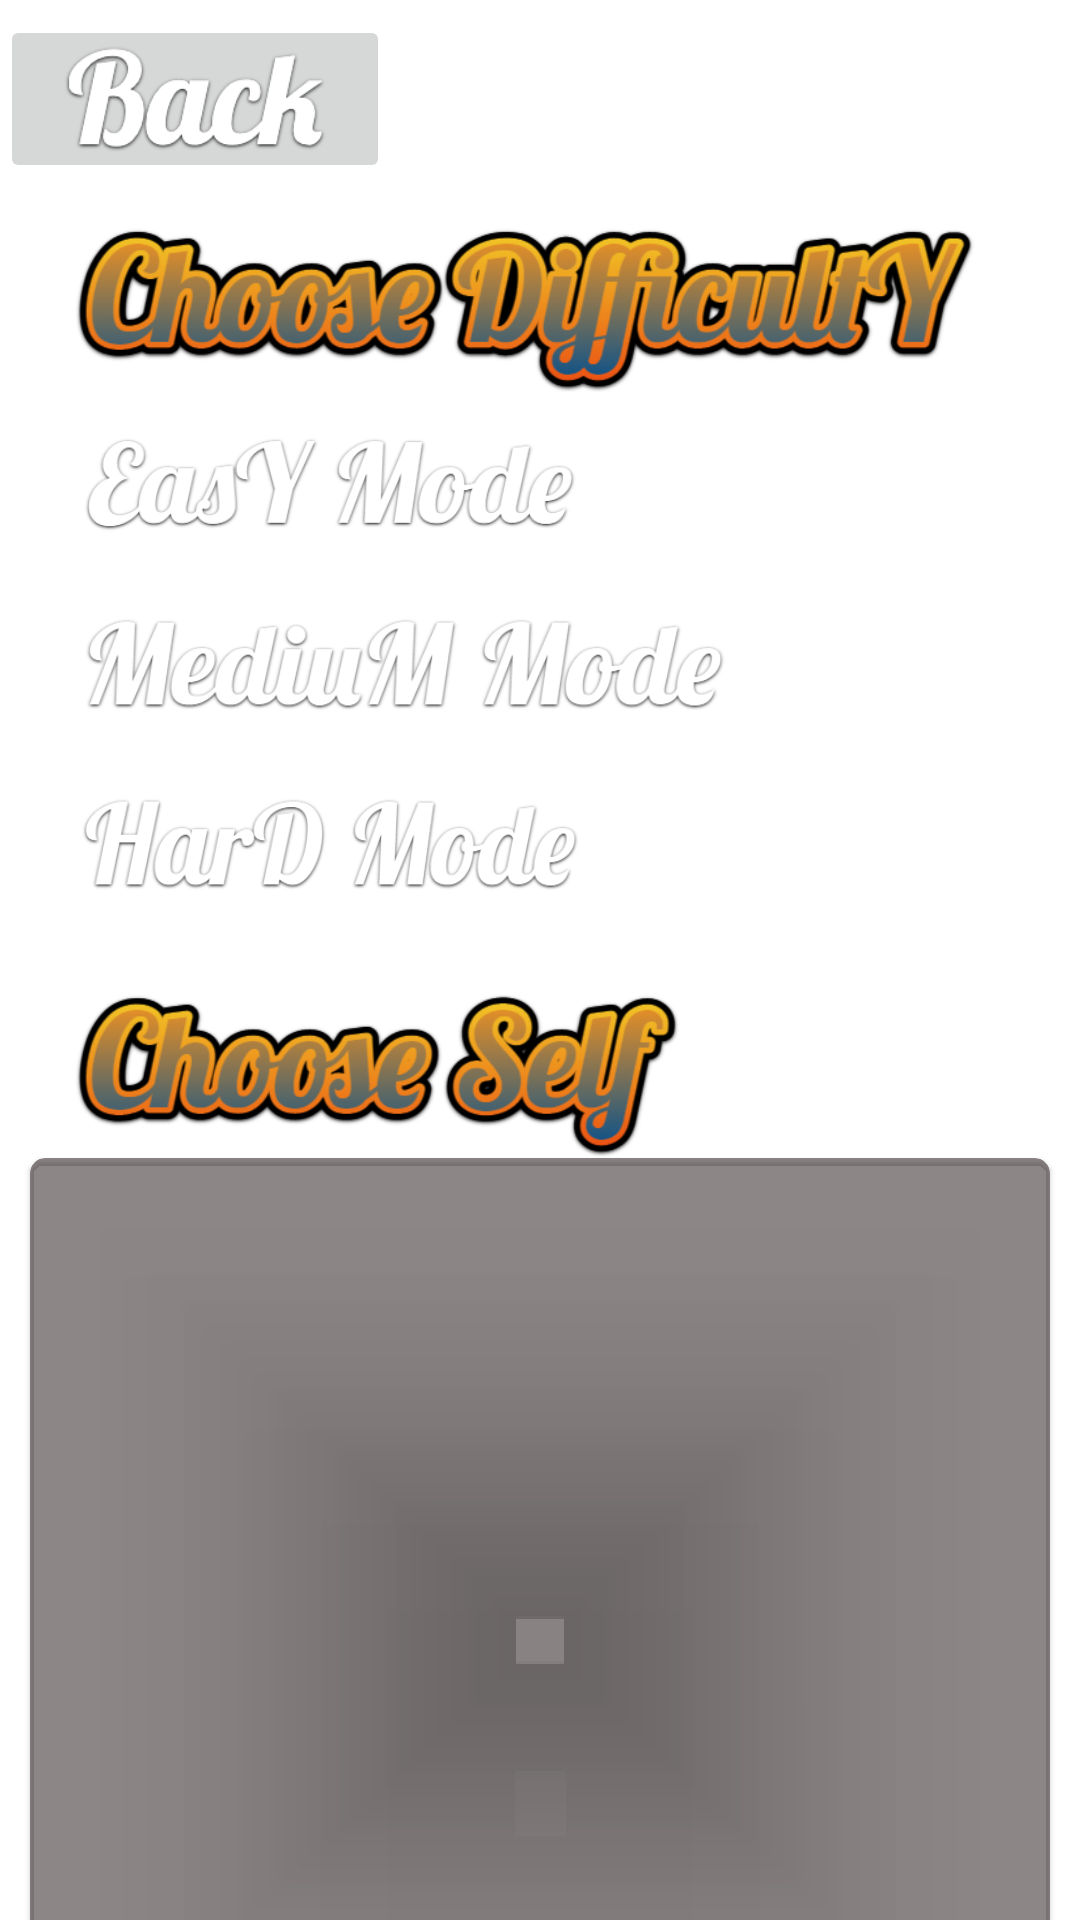

Here is an Android app screen rendered from its layout file. Give the layout XML and the strings, colors and styles it references.
<!-- AndroidManifest.xml: application theme Theme.AircraftFight_Android -->
<!-- res/layout/fragment_difficulty.xml -->
<?xml version="1.0" encoding="utf-8"?>
<FrameLayout xmlns:android="http://schemas.android.com/apk/res/android"
    xmlns:app="http://schemas.android.com/apk/res-auto"
    android:layout_width="match_parent"
    android:layout_height="match_parent"
    xmlns:tools="http://schemas.android.com/tools"
    >

    <FrameLayout
        android:layout_width="match_parent"
        android:layout_height="wrap_content">

        <ImageButton
            android:id="@+id/button_back_choice"
            android:layout_width="130dp"
            android:layout_height="?attr/actionBarSize"
            android:layout_gravity="start"
            android:src="@drawable/ic_back"
            android:scaleType="centerInside"
            android:layout_marginVertical="5dp"
            tools:ignore="HardcodedText"
            android:contentDescription="back button">
        </ImageButton>

    </FrameLayout>

    <androidx.core.widget.NestedScrollView
        android:layout_width="match_parent"
        android:layout_height="match_parent"
        android:layout_marginTop="?attr/actionBarSize">

        <LinearLayout
            android:layout_width="match_parent"
            android:layout_height="wrap_content"
            android:orientation="vertical">

            <ImageView
                android:layout_width="wrap_content"
                android:layout_height="55dp"
                android:src="@drawable/title_difficulty_choice"
                android:scaleType="fitStart"
                android:layout_marginTop="20dp"
                android:layout_marginStart="25dp"
                android:layout_marginEnd="20dp"
                tools:ignore="HardcodedText"
                android:contentDescription="setting title">
            </ImageView>

            <FrameLayout
                android:layout_width="match_parent"
                android:layout_height="wrap_content"
                android:layout_marginHorizontal="10dp">

                <LinearLayout
                    android:layout_width="match_parent"
                    android:layout_height="wrap_content"
                    android:orientation="vertical">

                    <FrameLayout
                        android:layout_width="match_parent"
                        android:layout_height="60dp">

                        <ImageButton
                            android:id="@+id/button_easy"
                            android:layout_width="200dp"
                            android:layout_height="60dp"
                            android:layout_gravity="start"
                            android:scaleType="fitCenter"
                            android:background="@drawable/difficulty_button_easy">
                        </ImageButton>

                    </FrameLayout>

                    <FrameLayout
                        android:layout_width="match_parent"
                        android:layout_height="60dp">

                        <ImageButton
                            android:id="@+id/button_normal"
                            android:layout_width="250dp"
                            android:layout_height="60dp"
                            android:layout_gravity="start"
                            android:scaleType="fitCenter"
                            android:background="@drawable/difficulty_button_normal">
                        </ImageButton>

                    </FrameLayout>

                    <FrameLayout
                        android:layout_width="match_parent"
                        android:layout_height="60dp">

                        <ImageButton
                            android:id="@+id/button_hard"
                            android:layout_width="200dp"
                            android:layout_height="60dp"
                            android:layout_gravity="start"
                            android:scaleType="fitCenter"
                            android:background="@drawable/difficulty_button_hard">
                        </ImageButton>

                    </FrameLayout>

                </LinearLayout>

            </FrameLayout>


            <ImageView
                android:layout_width="wrap_content"
                android:layout_height="55dp"
                android:src="@drawable/title_choose_girl"
                android:scaleType="fitStart"
                android:layout_marginTop="20dp"
                android:layout_marginStart="25dp"
                android:layout_marginEnd="20dp"
                tools:ignore="HardcodedText"
                android:contentDescription="setting title">
            </ImageView>

            <com.google.android.material.card.MaterialCardView
                android:layout_width="match_parent"
                android:layout_height="wrap_content"
                xmlns:app="http://schemas.android.com/apk/res-auto"
                app:cardCornerRadius="5dp"
                app:cardBackgroundColor="#8D322525"
                android:layout_marginHorizontal="10dp">

                <LinearLayout
                    android:layout_width="match_parent"
                    android:layout_height="wrap_content"
                    android:orientation="vertical"
                    android:layout_margin="10dp">

                    <com.google.android.material.card.MaterialCardView
                        android:layout_width="match_parent"
                        android:layout_height="300dp"
                        app:cardCornerRadius="5dp"
                        app:cardBackgroundColor="#00FFFFFF">
                        <FrameLayout
                            android:layout_width="match_parent"
                            android:layout_height="match_parent">
                            <ImageView
                                android:id="@+id/image_choose_hero_cg"
                                android:layout_height="match_parent"
                                android:layout_width="match_parent"
                                android:scaleType="centerCrop">
                            </ImageView>

                            <ImageView
                                android:id="@+id/image_choose_hero"
                                android:layout_width="120dp"
                                android:layout_height="200dp"
                                android:layout_gravity="end|bottom">
                            </ImageView>

                        </FrameLayout>
                    </com.google.android.material.card.MaterialCardView>

                    <TextView
                        android:id="@+id/text_hero_info"
                        android:layout_width="match_parent"
                        android:layout_height="wrap_content"
                        android:textColor="@color/white"
                        android:layout_marginTop="10dp"
                        android:textSize="30sp"
                        android:textStyle="bold"
                        android:text="TEST">
                    </TextView>

                    <FrameLayout
                        android:layout_width="match_parent"
                        android:layout_height="match_parent">


                        <ImageButton
                            android:id="@+id/button_change_hero_1"
                            android:layout_width="130dp"
                            android:layout_height="60dp"
                            android:layout_gravity="center|bottom"
                            android:scaleType="fitCenter"
                            android:background="@drawable/single_button_5">
                        </ImageButton>

                    </FrameLayout>

                </LinearLayout>

            </com.google.android.material.card.MaterialCardView>

            <TextView
                android:layout_width="wrap_content"
                android:layout_height="wrap_content"
                android:layout_gravity="center_horizontal"
                android:layout_marginTop="10dp"
                android:textColor="@color/teal_700"
                android:fontFamily="sans-serif-medium"
                android:textStyle="bold"
                android:textSize="15sp"
                tools:ignore="HardcodedText"
                android:text="Icon by icon8" />
            <TextView
                android:layout_width="wrap_content"
                android:layout_height="wrap_content"
                android:layout_gravity="center_horizontal"
                android:textColor="@color/teal_700"
                android:fontFamily="sans-serif-medium"
                android:textStyle="bold"
                android:textSize="15sp"
                android:text="By Renns , aucki6144 . All rights reserved"
                tools:ignore="HardcodedText" />

        </LinearLayout>

    </androidx.core.widget.NestedScrollView>

</FrameLayout>
<!-- resources referenced by this layout -->
<resources>
  <!-- drawable difficulty_button_easy: png bitmap (drawable, 35409 bytes) -->
  <!-- drawable difficulty_button_hard: png bitmap (drawable, 35097 bytes) -->
  <!-- drawable difficulty_button_normal: png bitmap (drawable, 44177 bytes) -->
  <!-- drawable ic_back: png bitmap (drawable, 14043 bytes) -->
  <!-- drawable single_button_5: png bitmap (drawable, 23521 bytes) -->
  <!-- drawable title_choose_girl: png bitmap (drawable, 48161 bytes) -->
  <!-- drawable title_difficulty_choice: png bitmap (drawable, 68565 bytes) -->
  <style name="Theme.AircraftFight_Android" parent="Theme.MaterialComponents.DayNight.NoActionBar">
          
          <item name="colorPrimary">@color/purple_500</item>
          <item name="colorPrimaryVariant">@color/purple_700</item>
          <item name="colorOnPrimary">@color/white</item>
          
          <item name="colorSecondary">@color/teal_200</item>
          <item name="colorSecondaryVariant">@color/teal_700</item>
          <item name="colorOnSecondary">@color/black</item>
          
  
  
          <item name="android:statusBarColor">@color/black</item>
          
      </style>
  <!-- not gathered from this repository: default colours our renderer supplied (Android Studio template values) -->
  <color name="purple_500">#FF6200EE</color>
  <color name="purple_700">#FF3700B3</color>
  <color name="teal_200">#FF03DAC5</color>
  <color name="teal_700">#FF018786</color>
  <color name="black">#FF000000</color>
  <color name="white">#FFFFFFFF</color>
</resources>
